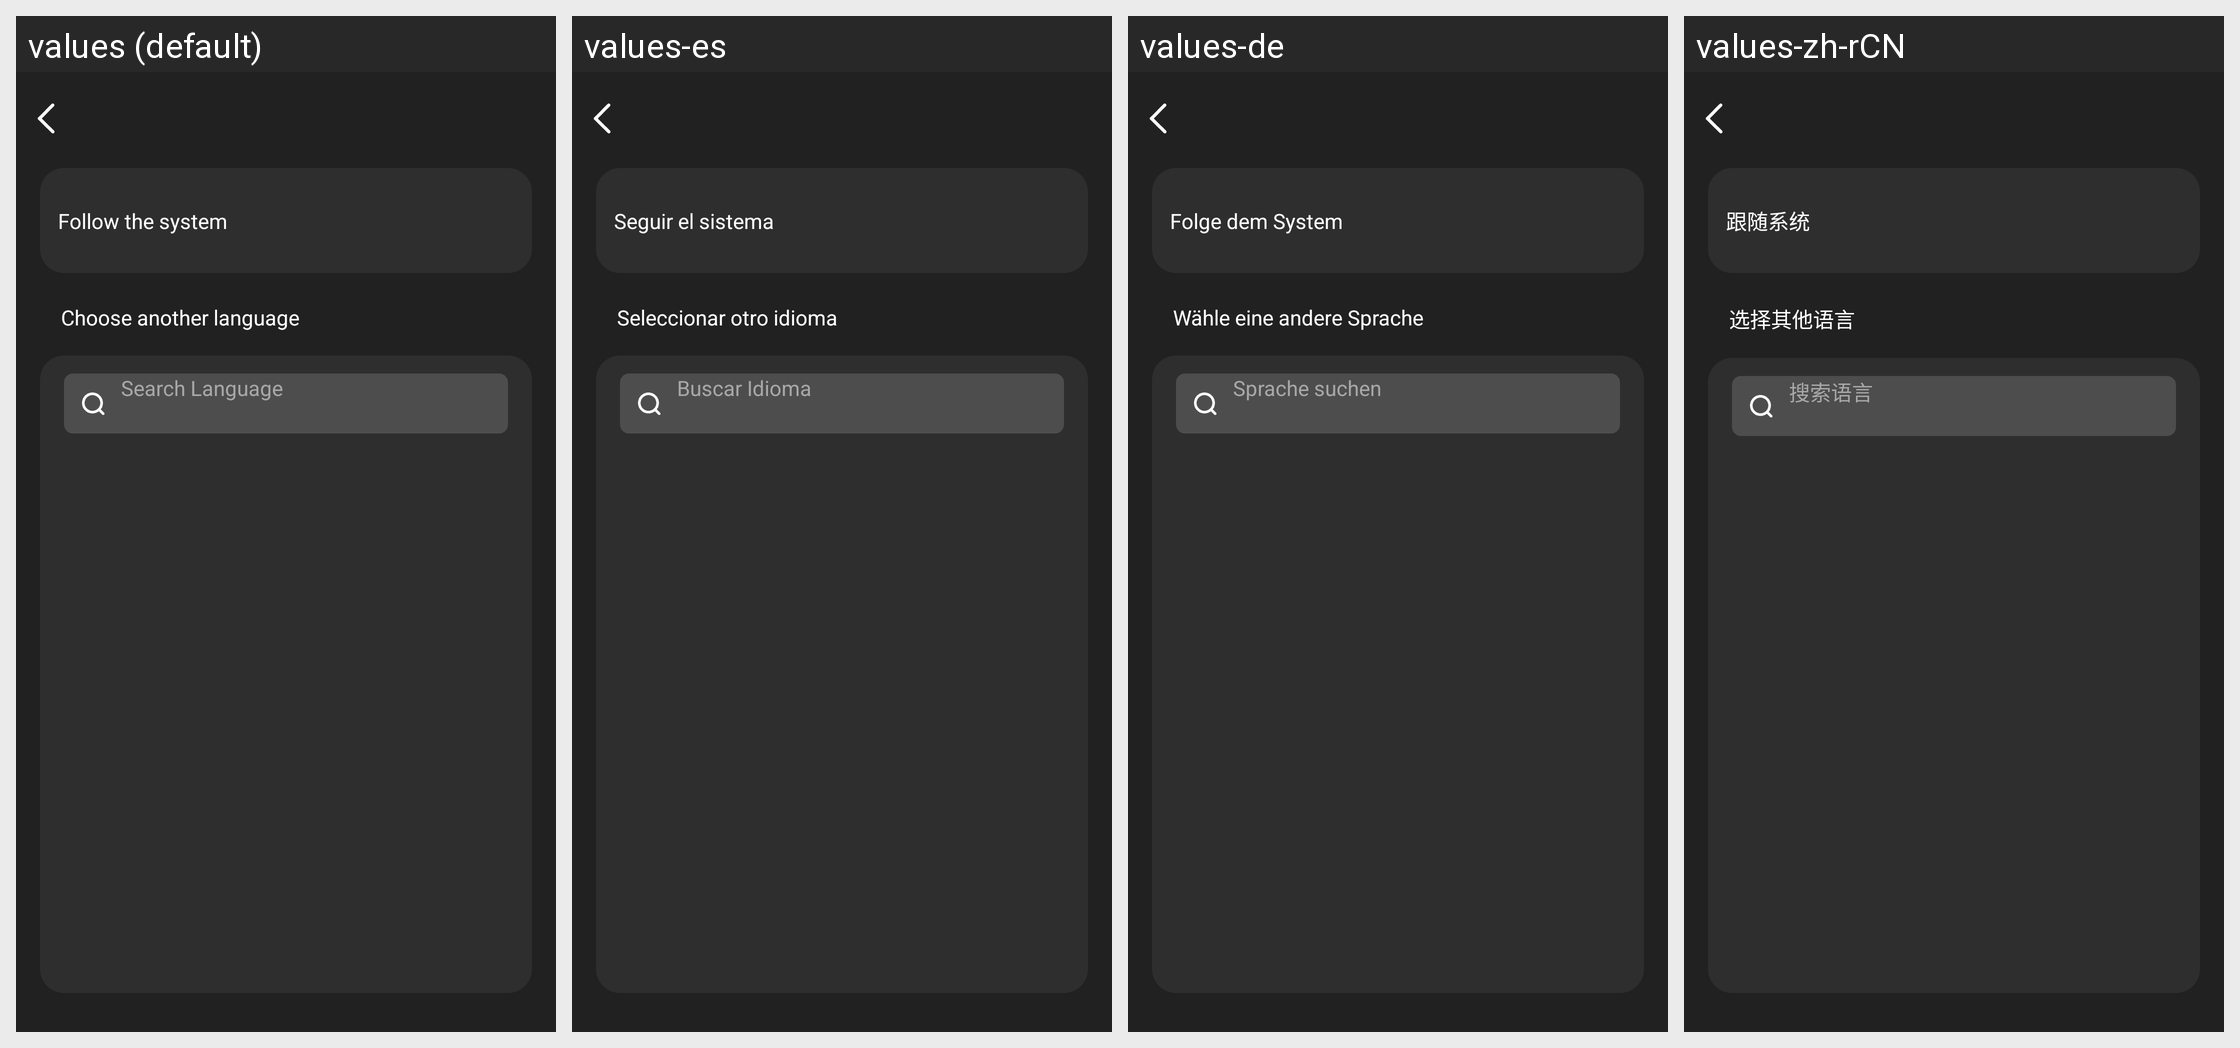

This grid shows one Android layout under several languages. Give, for every string resource on the screen, its name, the default text and each shown locale's text.
Android screen res/layout/activity_ai_language.xml rendered under 4 locales, left to right: values (default), values-es, values-de, values-zh-rCN. Device: Nexus 5 (rendered at 1080×1920; each locale shown at half size, 540×960, under a caption strip naming it); theme Theme.GlassStudio.
Other locales in the repository, not shown: values-ar, values-fr, values-hi-rIN, values-in-rID, values-it-rIT, values-ja, values-ko-rKR, values-pt, values-pt-rBR, values-ru-rRU, values-th-rTH, values-tr-rTR, values-vi-rVN, values-zh-rHK, values-zh-rTW.
Strings drawn on this screen, with the default value and each locale's value (text and hints the layout hard-codes, and strings that could not be matched under every locale, appear in the picture but are not listed):

g_fire_44
  values: Follow the system
  values-es: Seguir el sistema
  values-de: Folge dem System
  values-zh-rCN: 跟随系统

g_fire_45
  values: Choose another language
  values-es: Seleccionar otro idioma
  values-de: Wähle eine andere Sprache
  values-zh-rCN: 选择其他语言

g_account_8
  values: Search Language
  values-es: Buscar Idioma
  values-de: Sprache suchen
  values-zh-rCN: 搜索语言
